Run: headless pygame with SDL's dummy video driver; simulated clock (each Clock.tick advances the game by its frame time, no real sleeping); random seed 0; keys injected as events and as key.get_pressed() state; no mouse input.
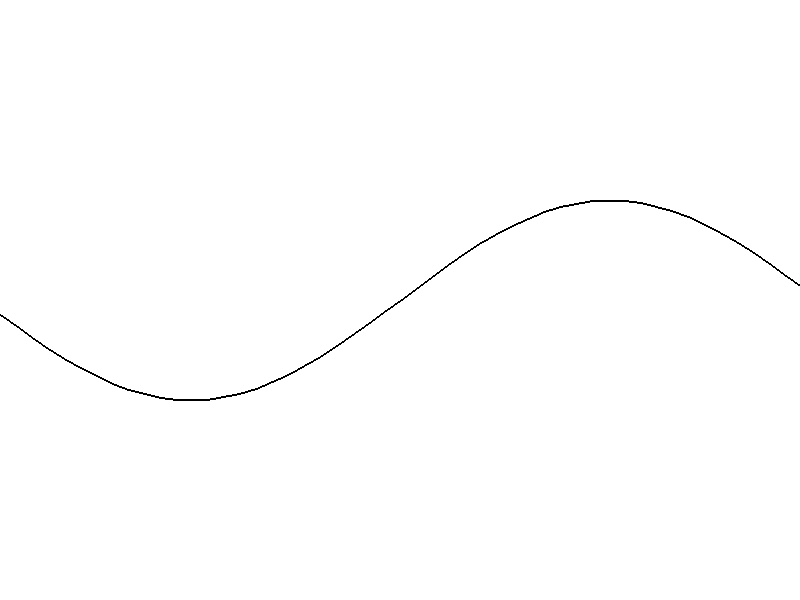
Frame 1 of 4 · flips 1–60 · no input
Frame 2 of 4 · flips 61–180 · tapped SPACE, RETURN · held RIGHT (→), D · screen unchanged from frame 1, image omitted
Frame 3 of 4 · flips 181–300 · held DOWN (↓), S · screen unchanged from frame 2, image omitted
Frame 4 of 4 · flips 301–420 · held LEFT (←), A, UP (↑), W · screen unchanged from frame 3, image omitted

The pygame program that drew these frames:

import pygame
import math

def f(x):
    return math.sin(x)  # y = sin(x)

w = 800
h = 600
pygame.init()
screen = pygame.display.set_mode((w, h))
pygame.display.set_caption("Graph")


while True:
    for event in pygame.event.get():
        if event.type == pygame.QUIT:
            pygame.quit()
            exit()
    
    screen.fill((255, 255, 255))
    prev_x = -6
    prev_y = f(prev_x)
    N = 100
    h_max = 6

    for i in range(N):
        x = -6 + 12 * i/N
        y = f(x)
        pygame.draw.line(screen, (0, 0, 0),
                        (w//2 + prev_x * w/h_max,h//2 - prev_y * h/h_max),
                        (w//2 + x * w/h_max,h//2 - y * h/h_max),
                        2)
        prev_x = x
        prev_y = y


    pygame.display.flip()
